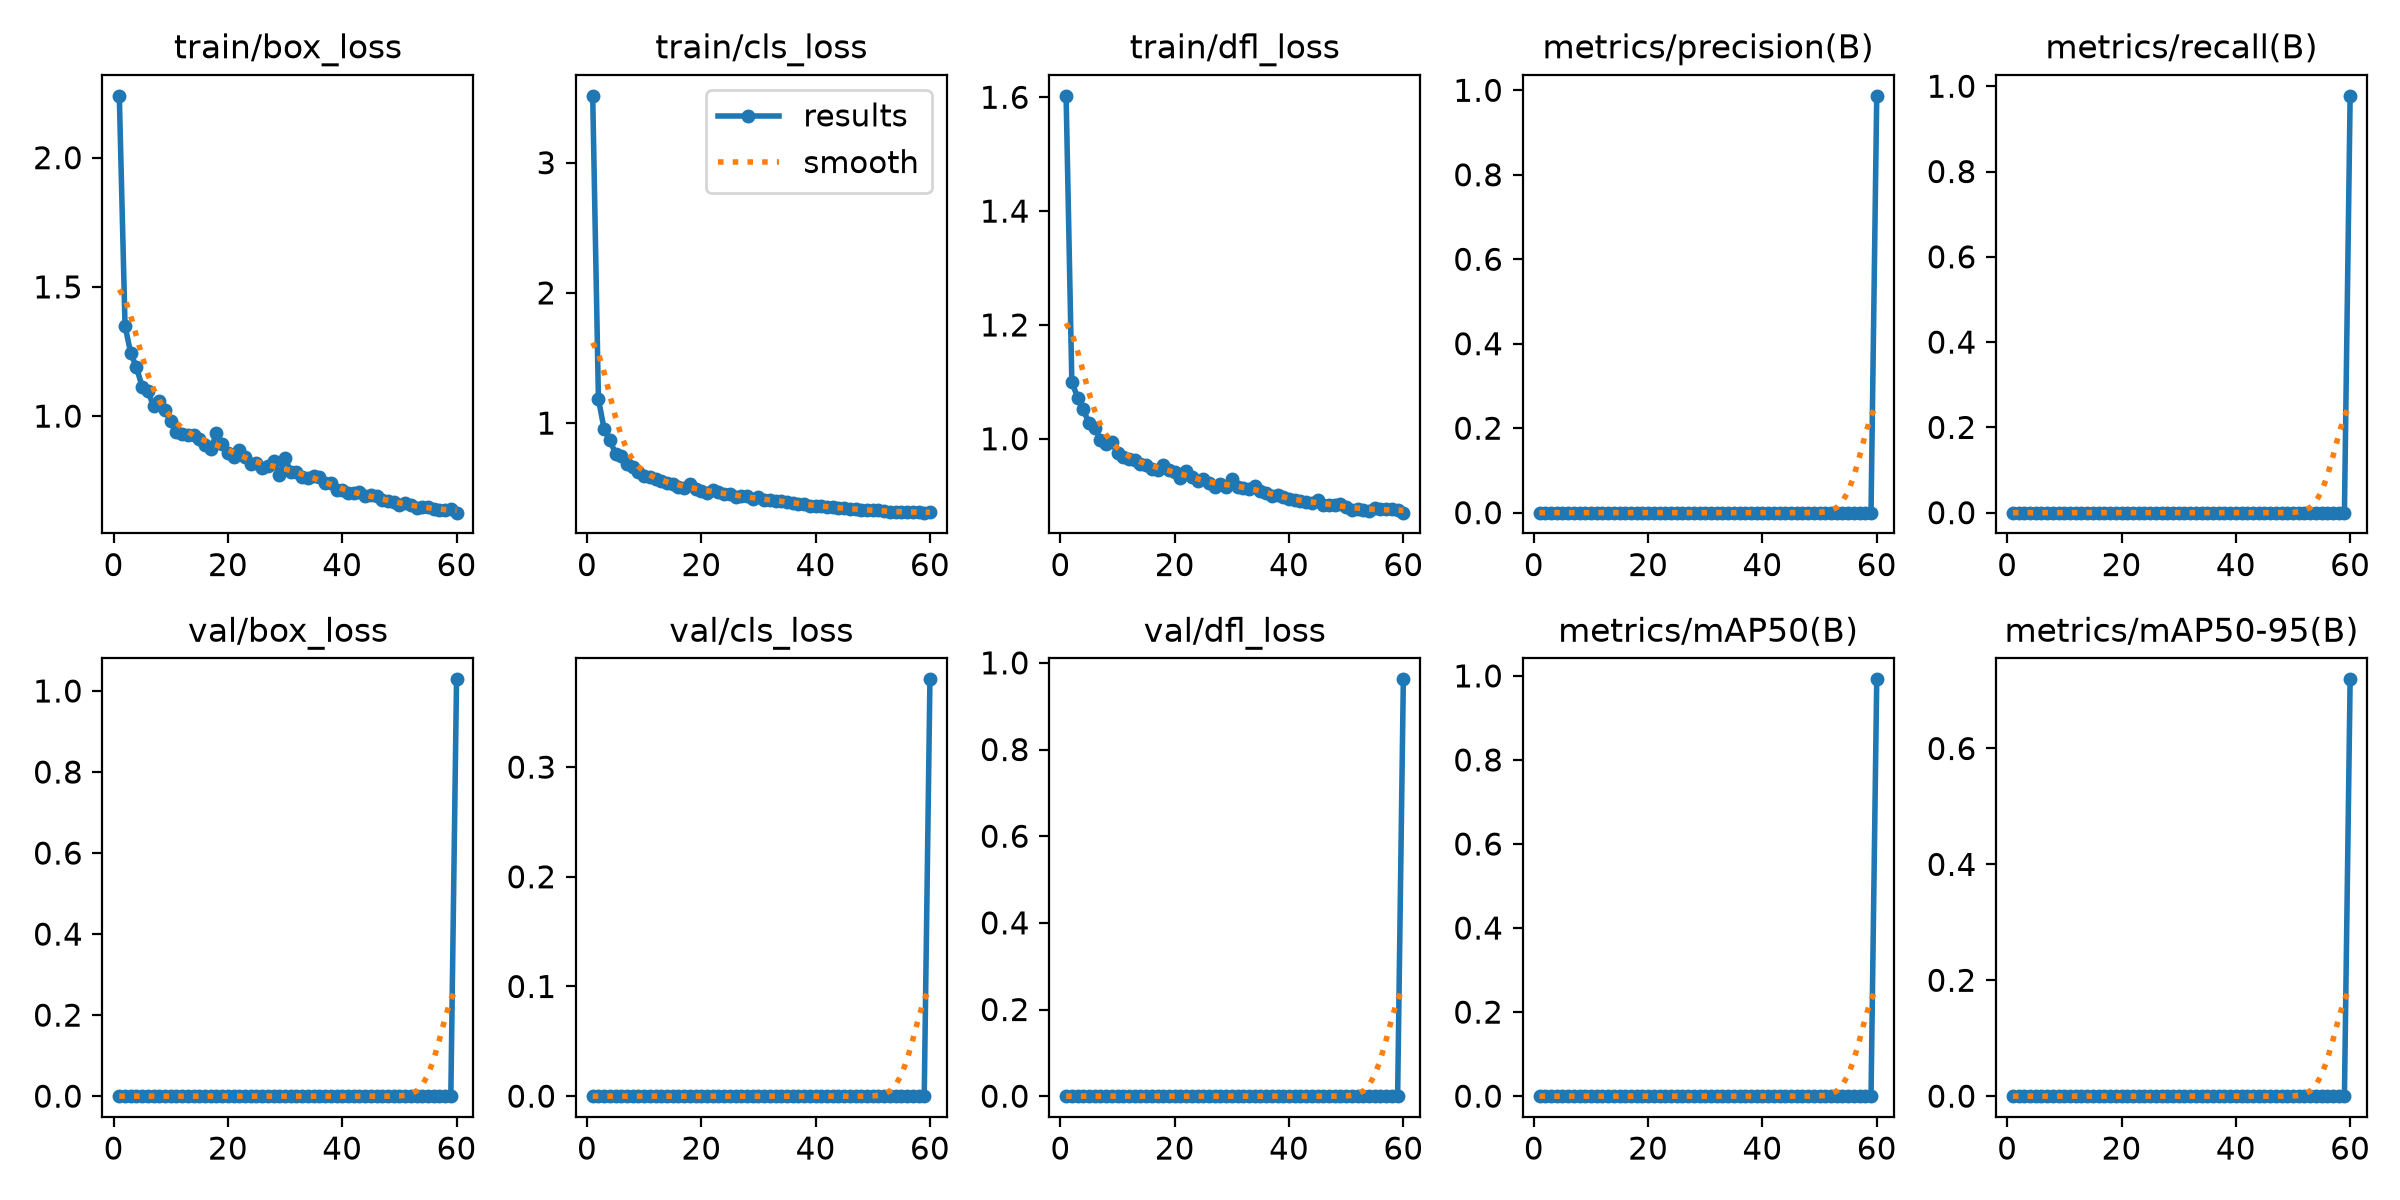

Source data for this figure (header and first rows):
epoch, time, train/box_loss, train/cls_loss, train/dfl_loss, metrics/precision(B), metrics/recall(B), metrics/mAP50(B), metrics/mAP50-95(B), val/box_loss, val/cls_loss, val/dfl_loss, lr/pg0, lr/pg1, lr/pg2
1, 22.02, 2.239, 3.513, 1.602, 0, 0, 0, 0, 0, 0, 0, 0.0003275, 0.0003275, 0.0003275
2, 32.33, 1.35, 1.185, 1.101, 0, 0, 0, 0, 0, 0, 0, 0.0006604, 0.0006604, 0.0006604
3, 42.56, 1.243, 0.9539, 1.072, 0, 0, 0, 0, 0, 0, 0, 0.0009915, 0.0009915, 0.0009915
4, 52.69, 1.189, 0.8706, 1.052, 0, 0, 0, 0, 0, 0, 0, 0.0009939, 0.0009939, 0.0009939
5, 62.93, 1.113, 0.7648, 1.027, 0, 0, 0, 0, 0, 0, 0, 0.0009892, 0.0009892, 0.0009892
6, 73.16, 1.097, 0.7507, 1.019, 0, 0, 0, 0, 0, 0, 0, 0.0009831, 0.0009831, 0.0009831
7, 83.77, 1.038, 0.684, 0.9981, 0, 0, 0, 0, 0, 0, 0, 0.0009758, 0.0009758, 0.0009758
8, 93.92, 1.057, 0.6661, 0.9915, 0, 0, 0, 0, 0, 0, 0, 0.0009671, 0.0009671, 0.0009671
9, 104.3, 1.023, 0.6222, 0.9937, 0, 0, 0, 0, 0, 0, 0, 0.0009572, 0.0009572, 0.0009572
10, 114.5, 0.981, 0.5914, 0.9754, 0, 0, 0, 0, 0, 0, 0, 0.000946, 0.000946, 0.000946
11, 124.8, 0.9382, 0.5845, 0.9686, 0, 0, 0, 0, 0, 0, 0, 0.0009337, 0.0009337, 0.0009337
12, 135, 0.9321, 0.5743, 0.9641, 0, 0, 0, 0, 0, 0, 0, 0.0009201, 0.0009201, 0.0009201
13, 145, 0.9286, 0.553, 0.9628, 0, 0, 0, 0, 0, 0, 0, 0.0009055, 0.0009055, 0.0009055
14, 155.2, 0.9282, 0.5414, 0.9563, 0, 0, 0, 0, 0, 0, 0, 0.0008897, 0.0008897, 0.0008897
15, 165.3, 0.9122, 0.5333, 0.9538, 0, 0, 0, 0, 0, 0, 0, 0.0008729, 0.0008729, 0.0008729
16, 175.3, 0.8898, 0.5105, 0.9475, 0, 0, 0, 0, 0, 0, 0, 0.000855, 0.000855, 0.000855
17, 185.7, 0.8713, 0.5033, 0.9458, 0, 0, 0, 0, 0, 0, 0, 0.0008362, 0.0008362, 0.0008362
18, 195.7, 0.9345, 0.5303, 0.9542, 0, 0, 0, 0, 0, 0, 0, 0.0008165, 0.0008165, 0.0008165
19, 205.8, 0.8928, 0.4928, 0.9455, 0, 0, 0, 0, 0, 0, 0, 0.000796, 0.000796, 0.000796
20, 215.8, 0.8571, 0.4788, 0.9409, 0, 0, 0, 0, 0, 0, 0, 0.0007746, 0.0007746, 0.0007746
21, 225.8, 0.8403, 0.4656, 0.9315, 0, 0, 0, 0, 0, 0, 0, 0.0007525, 0.0007525, 0.0007525
22, 235.9, 0.8691, 0.4882, 0.944, 0, 0, 0, 0, 0, 0, 0, 0.0007297, 0.0007297, 0.0007297
23, 246, 0.84, 0.4675, 0.9326, 0, 0, 0, 0, 0, 0, 0, 0.0007063, 0.0007063, 0.0007063
24, 256.1, 0.814, 0.4552, 0.9254, 0, 0, 0, 0, 0, 0, 0, 0.0006824, 0.0006824, 0.0006824
25, 266.1, 0.8193, 0.4589, 0.9288, 0, 0, 0, 0, 0, 0, 0, 0.000658, 0.000658, 0.000658
26, 276.1, 0.7996, 0.4363, 0.922, 0, 0, 0, 0, 0, 0, 0, 0.0006331, 0.0006331, 0.0006331
27, 286.4, 0.8057, 0.4429, 0.9146, 0, 0, 0, 0, 0, 0, 0, 0.0006079, 0.0006079, 0.0006079
28, 296.8, 0.8275, 0.4372, 0.9198, 0, 0, 0, 0, 0, 0, 0, 0.0005824, 0.0005824, 0.0005824
29, 307.3, 0.7723, 0.4152, 0.9159, 0, 0, 0, 0, 0, 0, 0, 0.0005567, 0.0005567, 0.0005567
30, 318.6, 0.8375, 0.4301, 0.9301, 0, 0, 0, 0, 0, 0, 0, 0.0005309, 0.0005309, 0.0005309
31, 330.4, 0.7848, 0.4111, 0.9145, 0, 0, 0, 0, 0, 0, 0, 0.000505, 0.000505, 0.000505
32, 341, 0.7838, 0.4066, 0.9143, 0, 0, 0, 0, 0, 0, 0, 0.0004791, 0.0004791, 0.0004791
33, 352, 0.765, 0.4034, 0.9123, 0, 0, 0, 0, 0, 0, 0, 0.0004533, 0.0004533, 0.0004533
34, 362.5, 0.7623, 0.4029, 0.9167, 0, 0, 0, 0, 0, 0, 0, 0.0004276, 0.0004276, 0.0004276
35, 373, 0.7679, 0.3965, 0.9074, 0, 0, 0, 0, 0, 0, 0, 0.0004021, 0.0004021, 0.0004021
36, 383.6, 0.7626, 0.389, 0.9053, 0, 0, 0, 0, 0, 0, 0, 0.0003769, 0.0003769, 0.0003769
37, 394, 0.7421, 0.38, 0.8999, 0, 0, 0, 0, 0, 0, 0, 0.000352, 0.000352, 0.000352
38, 404.1, 0.743, 0.3794, 0.9013, 0, 0, 0, 0, 0, 0, 0, 0.0003276, 0.0003276, 0.0003276
39, 414.4, 0.7156, 0.3663, 0.897, 0, 0, 0, 0, 0, 0, 0, 0.0003037, 0.0003037, 0.0003037
40, 424.7, 0.714, 0.3614, 0.8945, 0, 0, 0, 0, 0, 0, 0, 0.0002803, 0.0002803, 0.0002803
41, 435.1, 0.7006, 0.3636, 0.892, 0, 0, 0, 0, 0, 0, 0, 0.0002575, 0.0002575, 0.0002575
42, 445.7, 0.7036, 0.3554, 0.8914, 0, 0, 0, 0, 0, 0, 0, 0.0002354, 0.0002354, 0.0002354
43, 456, 0.7054, 0.3543, 0.8889, 0, 0, 0, 0, 0, 0, 0, 0.000214, 0.000214, 0.000214
44, 466.3, 0.6914, 0.3514, 0.887, 0, 0, 0, 0, 0, 0, 0, 0.0001935, 0.0001935, 0.0001935
45, 477.7, 0.6942, 0.3464, 0.8921, 0, 0, 0, 0, 0, 0, 0, 0.0001738, 0.0001738, 0.0001738
46, 488.3, 0.689, 0.3432, 0.8837, 0, 0, 0, 0, 0, 0, 0, 0.000155, 0.000155, 0.000155
47, 498.9, 0.6747, 0.3368, 0.884, 0, 0, 0, 0, 0, 0, 0, 0.0001371, 0.0001371, 0.0001371
48, 509.3, 0.6714, 0.3361, 0.8845, 0, 0, 0, 0, 0, 0, 0, 0.0001203, 0.0001203, 0.0001203
49, 519.8, 0.669, 0.3319, 0.8862, 0, 0, 0, 0, 0, 0, 0, 0.0001045, 0.0001045, 0.0001045
50, 530.4, 0.6579, 0.3315, 0.8805, 0, 0, 0, 0, 0, 0, 0, 8.98581e-05, 8.98581e-05, 8.98581e-05
51, 540.9, 0.6653, 0.3297, 0.8755, 0, 0, 0, 0, 0, 0, 0, 7.63174e-05, 7.63174e-05, 7.63174e-05
52, 551.4, 0.6551, 0.3217, 0.8758, 0, 0, 0, 0, 0, 0, 0, 6.39518e-05, 6.39518e-05, 6.39518e-05
53, 562, 0.6445, 0.32, 0.8751, 0, 0, 0, 0, 0, 0, 0, 5.2795e-05, 5.2795e-05, 5.2795e-05
54, 572.6, 0.6493, 0.3198, 0.8739, 0, 0, 0, 0, 0, 0, 0, 4.28777e-05, 4.28777e-05, 4.28777e-05
55, 583.1, 0.6469, 0.318, 0.8776, 0, 0, 0, 0, 0, 0, 0, 3.4227e-05, 3.4227e-05, 3.4227e-05
56, 594.9, 0.6408, 0.3137, 0.8772, 0, 0, 0, 0, 0, 0, 0, 2.68667e-05, 2.68667e-05, 2.68667e-05
57, 605.7, 0.6368, 0.3182, 0.8766, 0, 0, 0, 0, 0, 0, 0, 2.08169e-05, 2.08169e-05, 2.08169e-05
58, 616.5, 0.637, 0.3164, 0.8759, 0, 0, 0, 0, 0, 0, 0, 1.60943e-05, 1.60943e-05, 1.60943e-05
59, 627, 0.6392, 0.3122, 0.874, 0, 0, 0, 0, 0, 0, 0, 1.27117e-05, 1.27117e-05, 1.27117e-05
60, 645.7, 0.6264, 0.3142, 0.8702, 0.9869, 0.9775, 0.9918, 0.7194, 1.029, 0.38, 0.962, 1.06784e-05, 1.06784e-05, 1.06784e-05
